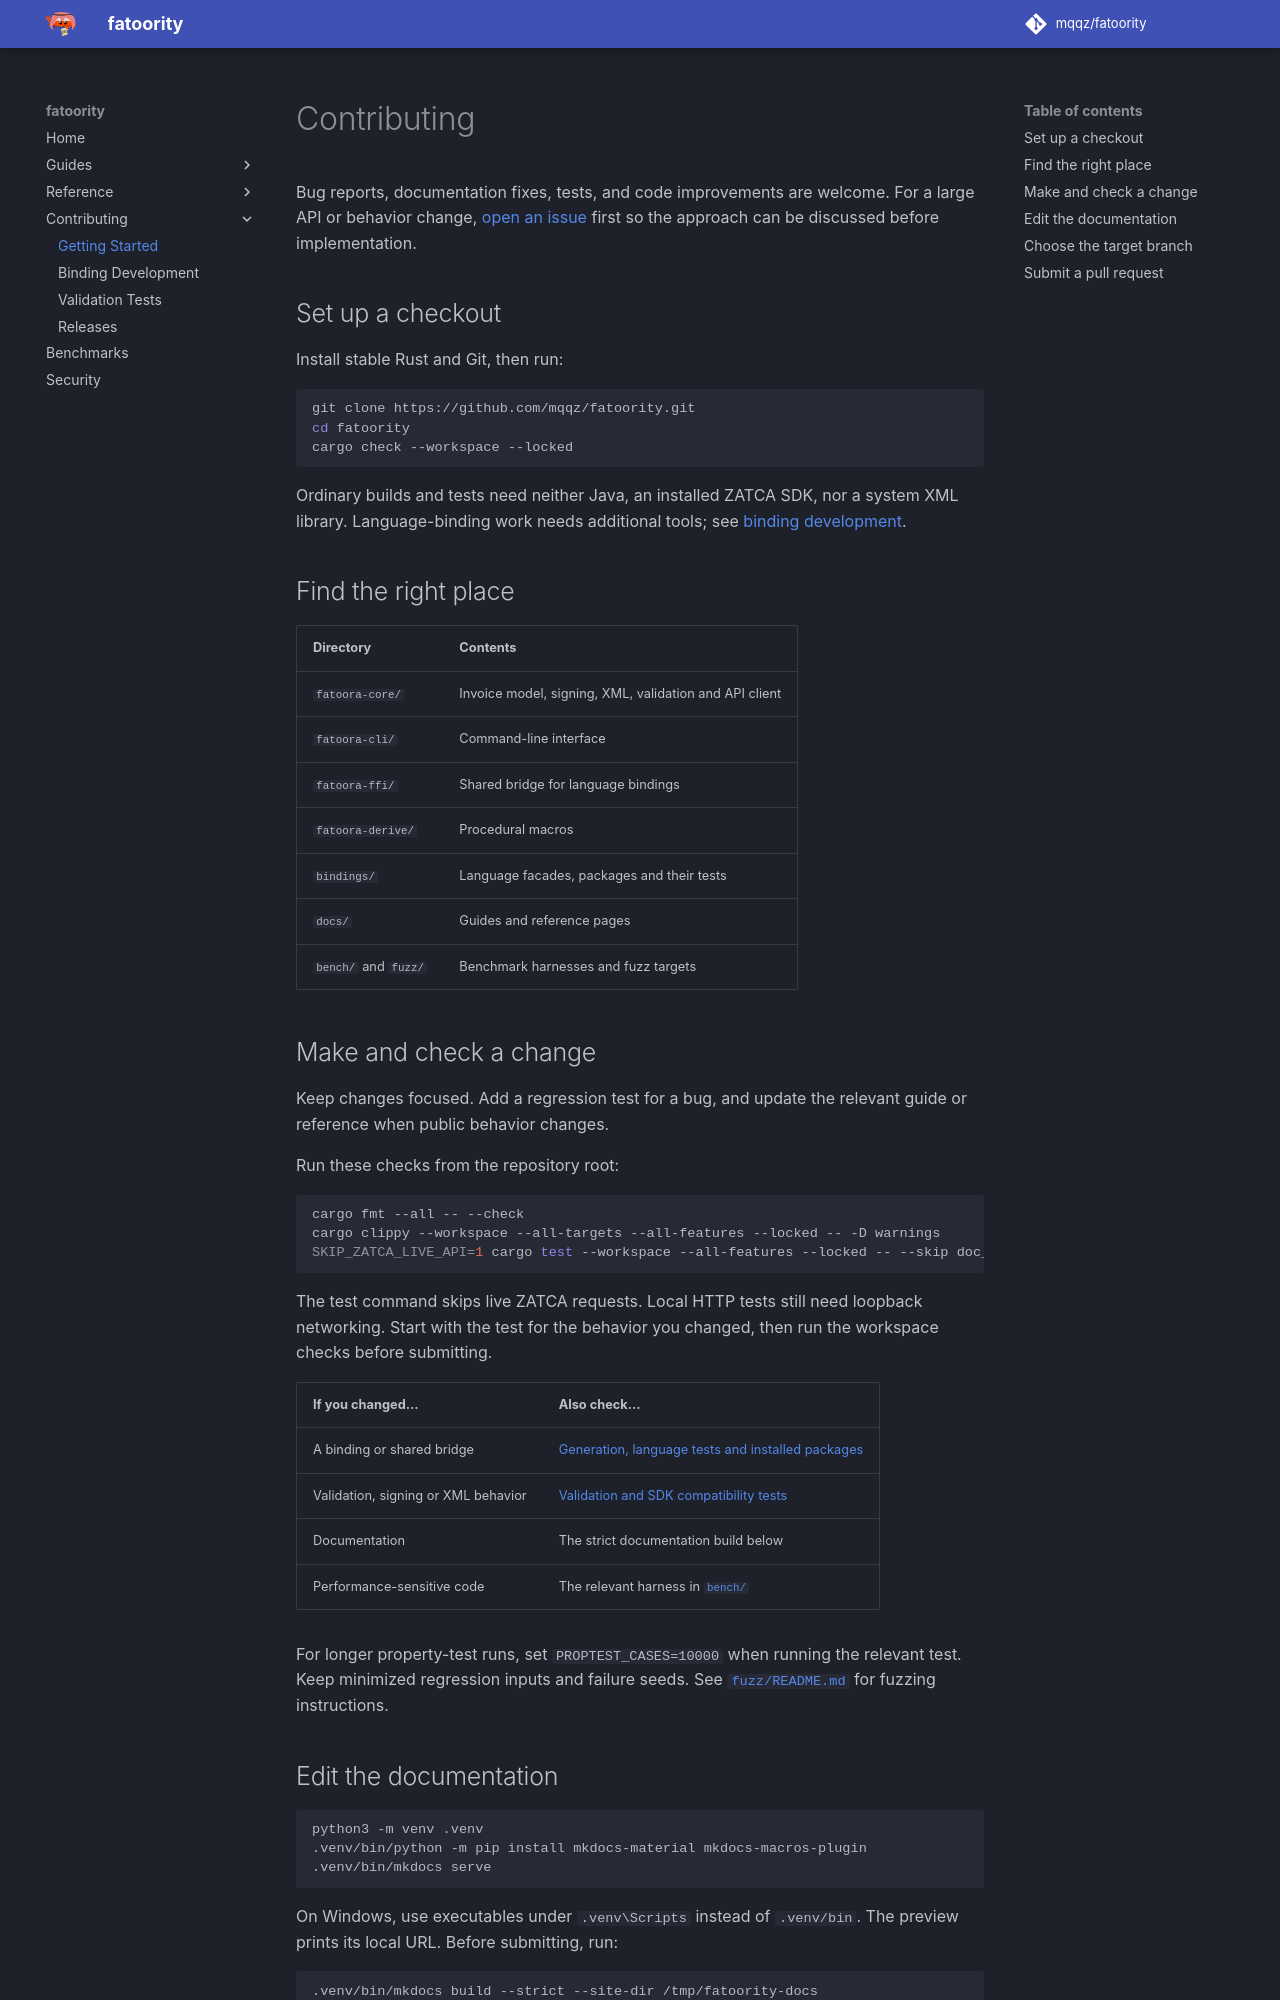

repository: mqqz/fatoority · page: contributing/index.html · generator: mkdocs

---
title: Contributing to fatoority
description: Set up a fatoority checkout, run the relevant checks, preview documentation and submit a focused contribution.
---

# Contributing

Bug reports, documentation fixes, tests, and code improvements are welcome. For a large API or behavior change, [open an issue](https://github.com/mqqz/fatoority/issues) first so the approach can be discussed before implementation.

## Set up a checkout

Install stable Rust and Git, then run:

```sh
git clone https://github.com/mqqz/fatoority.git
cd fatoority
cargo check --workspace --locked
```

Ordinary builds and tests need neither Java, an installed ZATCA SDK, nor a system XML library. Language-binding work needs additional tools; see [binding development](development/diplomat.md).

## Find the right place

| Directory | Contents |
| --- | --- |
| `fatoora-core/` | Invoice model, signing, XML, validation and API client |
| `fatoora-cli/` | Command-line interface |
| `fatoora-ffi/` | Shared bridge for language bindings |
| `fatoora-derive/` | Procedural macros |
| `bindings/` | Language facades, packages and their tests |
| `docs/` | Guides and reference pages |
| `bench/` and `fuzz/` | Benchmark harnesses and fuzz targets |

## Make and check a change

Keep changes focused. Add a regression test for a bug, and update the relevant guide or reference when public behavior changes.

Run these checks from the repository root:

```sh
cargo fmt --all -- --check
cargo clippy --workspace --all-targets --all-features --locked -- -D warnings
SKIP_ZATCA_LIVE_API=1 cargo test --workspace --all-features --locked -- --skip doc_example_api
```

The test command skips live ZATCA requests. Local HTTP tests still need loopback networking. Start with the test for the behavior you changed, then run the workspace checks before submitting.

| If you changed… | Also check… |
| --- | --- |
| A binding or shared bridge | [Generation, language tests and installed packages](development/diplomat.md) |
| Validation, signing or XML behavior | [Validation and SDK compatibility tests](development/business-rules.md) |
| Documentation | The strict documentation build below |
| Performance-sensitive code | The relevant harness in [`bench/`](https://github.com/mqqz/fatoority/tree/main/bench) |

For longer property-test runs, set `PROPTEST_CASES=10000` when running the relevant test. Keep minimized regression inputs and failure seeds. See [`fuzz/README.md`](https://github.com/mqqz/fatoority/blob/main/fuzz/README.md) for fuzzing instructions.
